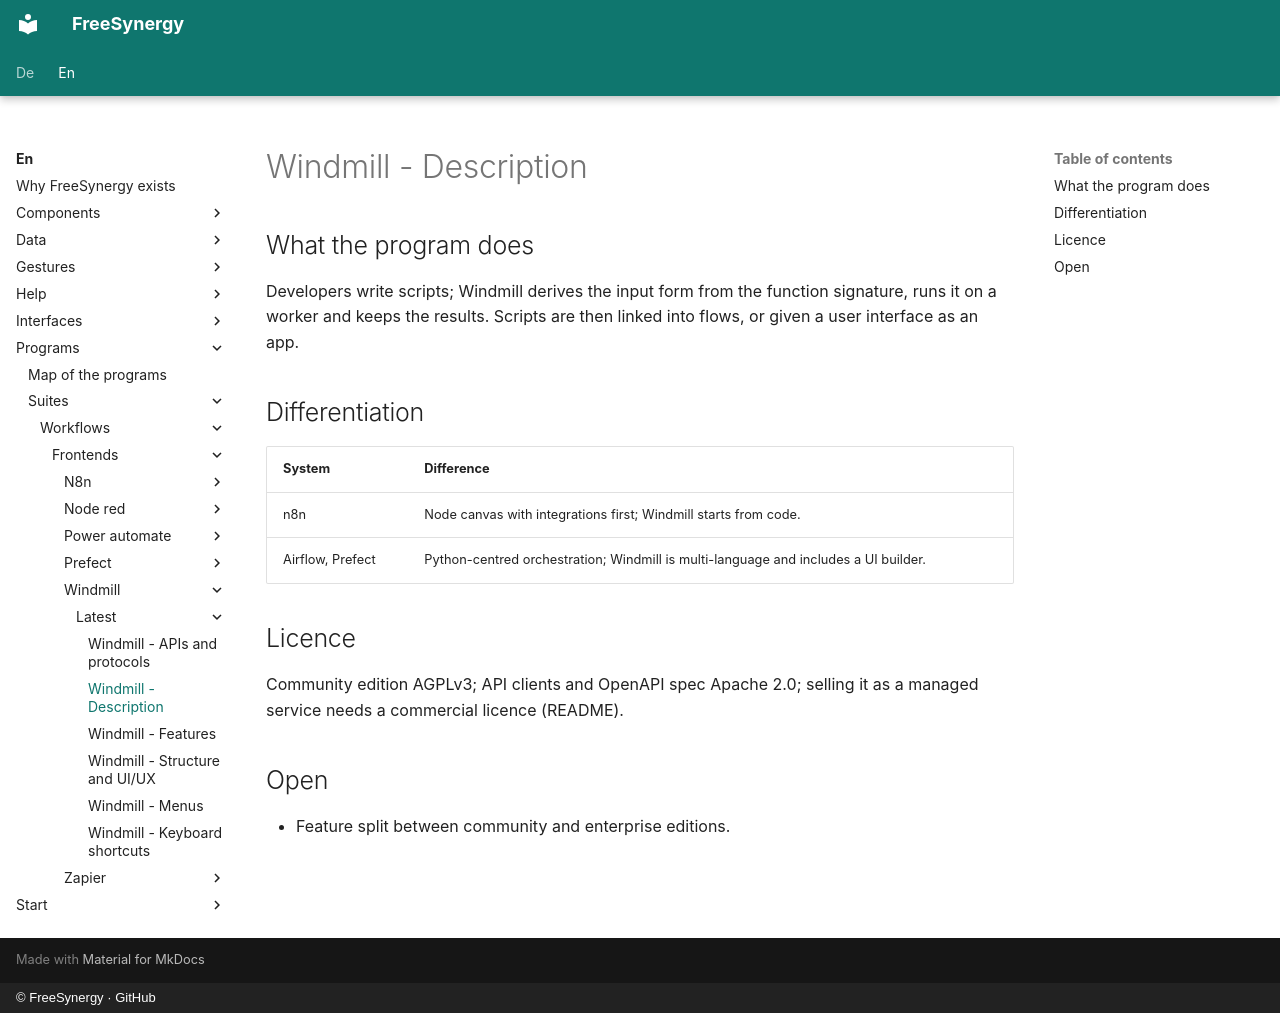

repository: FreeSynergy/fs-documentation · page: en/programs/suites/workflows/frontends/windmill/latest/description/index.html · generator: mkdocs · copyright: © FreeSynergy · GitHub

# Windmill - Description

## What the program does

Developers write scripts; Windmill derives the input form from the function signature, runs it on a worker and keeps the results. Scripts are then linked into flows, or given a user interface as an app.

## Differentiation

| System | Difference |
|--------|------------|
| n8n | Node canvas with integrations first; Windmill starts from code. |
| Airflow, Prefect | Python-centred orchestration; Windmill is multi-language and includes a UI builder. |

## Licence

Community edition AGPLv3; API clients and OpenAPI spec Apache 2.0; selling it as a managed service needs a commercial licence (README).

## Open

- Feature split between community and enterprise editions.
